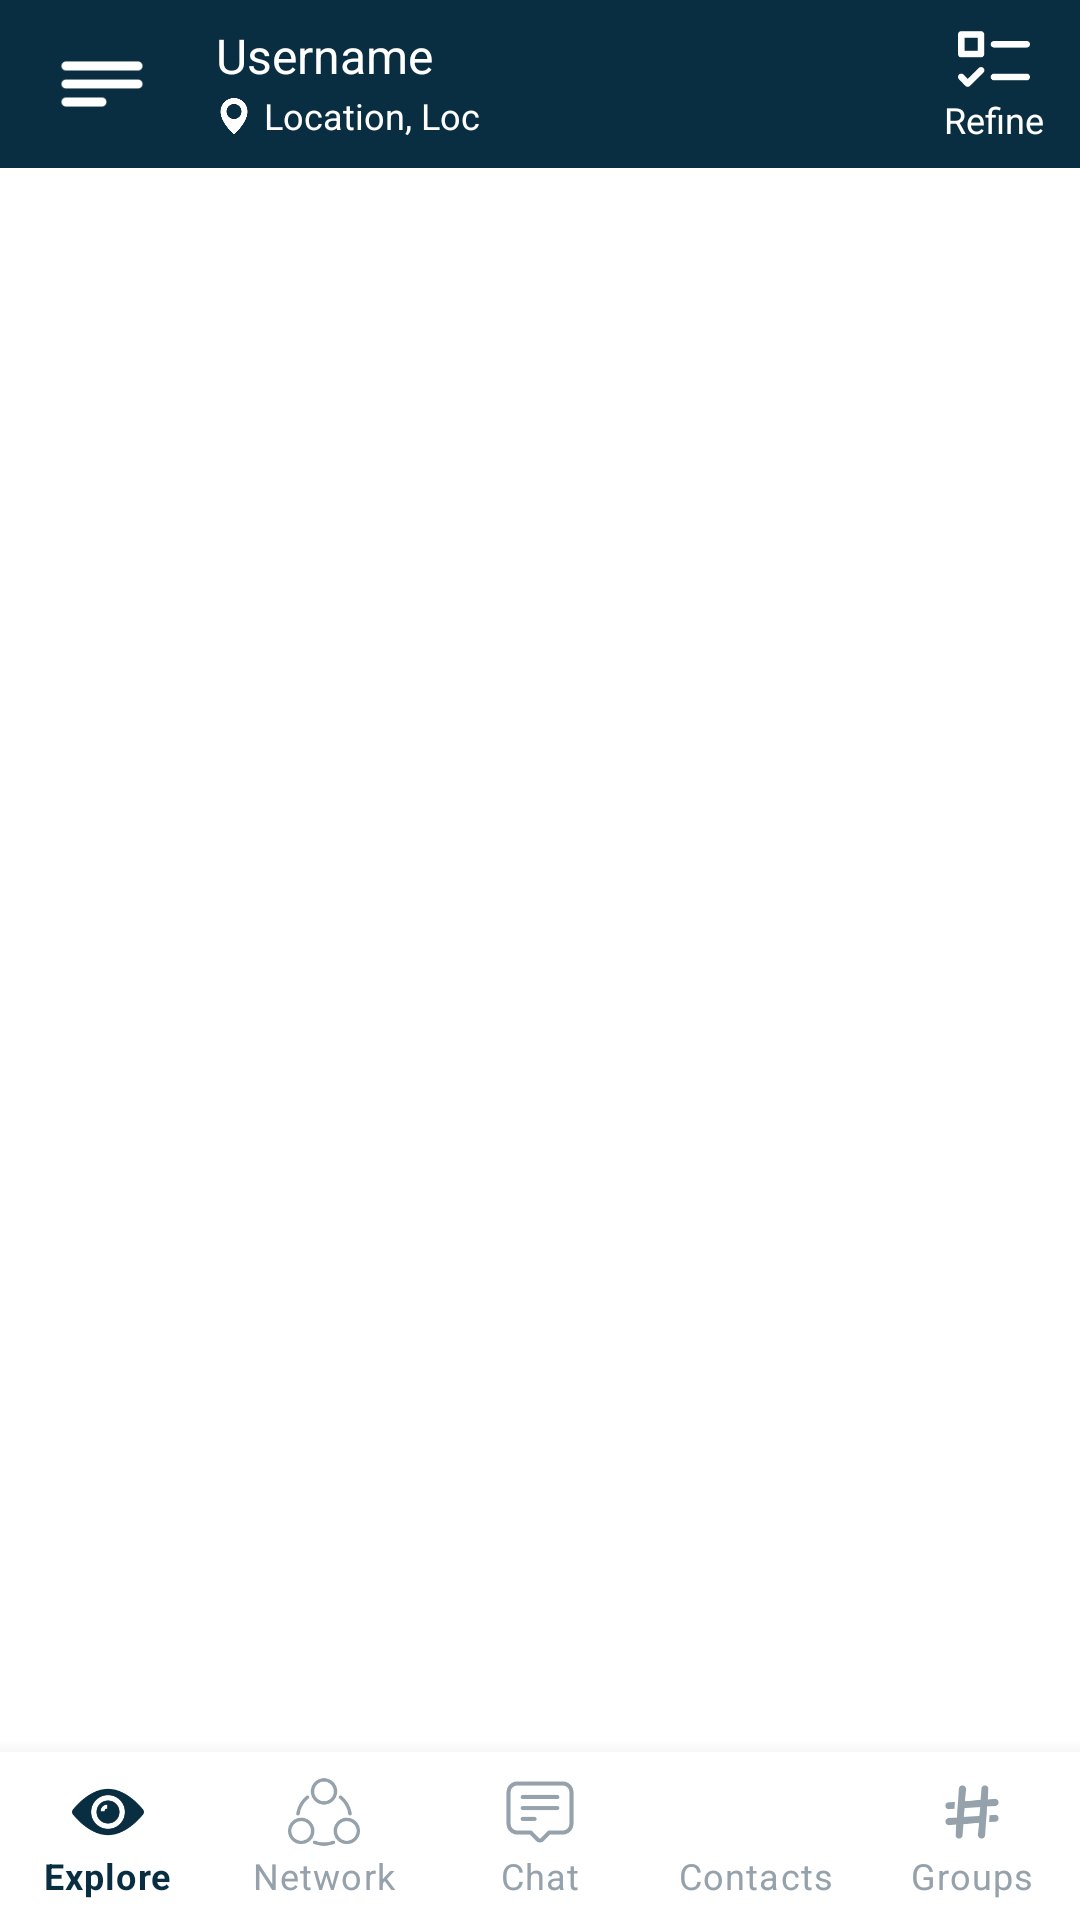

This screen was rendered from an Android layout file. Write that file and the resources it references.
<!-- AndroidManifest.xml: application theme Theme.NetclanExplorer -->
<!-- res/layout/activity_main.xml -->
<?xml version="1.0" encoding="utf-8"?>
<androidx.drawerlayout.widget.DrawerLayout xmlns:android="http://schemas.android.com/apk/res/android"
    xmlns:app="http://schemas.android.com/apk/res-auto"
    xmlns:tools="http://schemas.android.com/tools"
    android:id="@+id/drawer_layout"
    android:layout_width="match_parent"
    android:layout_height="match_parent"
    android:background="@color/white"
    android:fitsSystemWindows="true"
    tools:context=".Activities.MainActivity"
    tools:openDrawer="start">

    <androidx.coordinatorlayout.widget.CoordinatorLayout
        android:layout_width="match_parent"
        android:layout_height="match_parent">

        <LinearLayout
            android:layout_width="match_parent"
            android:layout_height="match_parent"
            android:orientation="vertical">

            <include
                layout="@layout/appbar_layout"
                android:layout_width="match_parent"
                android:layout_height="wrap_content" />

            <FrameLayout
                android:id="@+id/fragment_container"
                android:layout_width="match_parent"
                android:layout_height="0dp"
                android:layout_weight="1" />

            <com.google.android.material.bottomnavigation.BottomNavigationView
                android:id="@+id/nv_bottom"
                android:layout_width="match_parent"
                android:layout_height="wrap_content"
                android:layout_gravity="bottom"
                android:background="@color/white"
                app:elevation="10dp"
                app:itemIconTint="@drawable/item_color_bottom_navigation"
                app:itemTextColor="@drawable/item_color_bottom_navigation"
                app:labelVisibilityMode="labeled"
                app:menu="@menu/bottom_menu" />
        </LinearLayout>

    </androidx.coordinatorlayout.widget.CoordinatorLayout>

    <com.google.android.material.navigation.NavigationView
        android:id="@+id/navigationview"
        android:layout_width="match_parent"
        android:layout_height="match_parent"
        android:layout_gravity="start"
        android:background="@color/white"
        app:headerLayout="@layout/nav_header"
        app:itemIconTint="@color/blue"
        app:itemRippleColor="@color/blue_secondary"
        app:itemTextColor="@color/blue"
        app:menu="@menu/navigation_menu" />
</androidx.drawerlayout.widget.DrawerLayout>
<!-- res/layout/appbar_layout.xml (included above) -->
<?xml version="1.0" encoding="utf-8"?>
<androidx.constraintlayout.widget.ConstraintLayout xmlns:android="http://schemas.android.com/apk/res/android"
    xmlns:app="http://schemas.android.com/apk/res-auto"
    android:layout_width="match_parent"
    android:layout_height="wrap_content">

    <com.google.android.material.appbar.AppBarLayout
        android:id="@+id/appBarLayout"
        android:layout_width="match_parent"
        android:layout_height="wrap_content"
        app:layout_constraintBottom_toBottomOf="parent"
        app:layout_constraintEnd_toEndOf="parent"
        app:layout_constraintStart_toStartOf="parent"
        app:layout_constraintTop_toTopOf="parent">

        <androidx.appcompat.widget.Toolbar
            android:id="@+id/toolbar"
            android:layout_width="match_parent"
            android:layout_height="match_parent"
            android:background="@color/blue"
            android:minHeight="?attr/actionBarSize"
            android:padding="0dp"
            app:layout_constraintEnd_toEndOf="parent"
            app:layout_constraintStart_toStartOf="parent"
            app:layout_constraintTop_toTopOf="parent">

            <androidx.constraintlayout.widget.ConstraintLayout
                android:layout_width="match_parent"
                android:layout_height="match_parent"
                android:paddingEnd="12dp"
                app:layout_constraintBottom_toBottomOf="parent"
                app:layout_constraintEnd_toEndOf="parent"
                app:layout_constraintStart_toStartOf="parent"
                app:layout_constraintTop_toTopOf="parent">

                <ImageView
                    android:id="@+id/iv_menu"
                    android:layout_width="36dp"
                    android:layout_height="36dp"
                    android:src="@drawable/ic_menu"
                    app:layout_constraintBottom_toBottomOf="parent"
                    app:layout_constraintStart_toStartOf="parent"
                    app:layout_constraintTop_toTopOf="parent" />

                <TextView
                    android:id="@+id/tv_username"
                    android:layout_width="wrap_content"
                    android:layout_height="wrap_content"
                    android:layout_marginStart="20dp"
                    android:ellipsize="end"
                    android:maxLines="1"
                    android:text="Username"
                    android:textColor="@color/white"
                    android:textSize="16sp"
                    app:layout_constraintStart_toEndOf="@+id/iv_menu"
                    app:layout_constraintTop_toTopOf="parent" />

                <ImageView
                    android:id="@+id/iv_location"
                    android:layout_width="12dp"
                    android:layout_height="12dp"
                    android:layout_marginTop="2dp"
                    android:src="@drawable/ic_location_blue"
                    android:tint="@color/white"
                    app:layout_constraintBottom_toBottomOf="@+id/iv_menu"
                    app:layout_constraintStart_toStartOf="@+id/tv_username"
                    app:layout_constraintTop_toBottomOf="@+id/tv_username" />

                <TextView
                    android:id="@+id/tv_location"
                    android:layout_width="wrap_content"
                    android:layout_height="wrap_content"
                    android:layout_marginStart="4dp"
                    android:ellipsize="end"
                    android:maxLines="1"
                    android:text="Location, Loc"
                    android:textColor="@color/white"
                    android:textSize="12sp"
                    app:layout_constraintBottom_toBottomOf="@+id/iv_location"
                    app:layout_constraintStart_toEndOf="@+id/iv_location"
                    app:layout_constraintTop_toTopOf="@+id/iv_location" />

                <LinearLayout
                    android:id="@+id/ll_refine"
                    android:layout_width="wrap_content"
                    android:layout_height="wrap_content"
                    android:gravity="center"
                    android:orientation="vertical"
                    app:layout_constraintBottom_toBottomOf="parent"
                    app:layout_constraintEnd_toEndOf="parent"
                    app:layout_constraintTop_toTopOf="parent">

                    <ImageView
                        android:id="@+id/imageView3"
                        android:layout_width="24dp"
                        android:layout_height="24dp"
                        android:src="@drawable/ic_checklist" />

                    <TextView
                        android:id="@+id/textView4"
                        android:layout_width="wrap_content"
                        android:layout_height="wrap_content"
                        android:text="Refine"
                        android:textColor="@color/white"
                        android:textSize="12sp" />
                </LinearLayout>

            </androidx.constraintlayout.widget.ConstraintLayout>

        </androidx.appcompat.widget.Toolbar>

    </com.google.android.material.appbar.AppBarLayout>

</androidx.constraintlayout.widget.ConstraintLayout>
<!-- res/layout/nav_header.xml (included above) -->
<?xml version="1.0" encoding="utf-8"?>
<androidx.constraintlayout.widget.ConstraintLayout xmlns:android="http://schemas.android.com/apk/res/android"
    xmlns:app="http://schemas.android.com/apk/res-auto"
    xmlns:tools="http://schemas.android.com/tools"
    android:layout_width="match_parent"
    android:layout_height="230dp">

    <ImageView
        android:id="@+id/imageView"
        android:layout_width="wrap_content"
        android:layout_height="wrap_content"
        android:scaleType="centerCrop"
        app:layout_constraintEnd_toEndOf="parent"
        app:layout_constraintStart_toStartOf="parent"
        app:layout_constraintTop_toTopOf="parent"
        app:srcCompat="@drawable/bg_nav_header" />

    <ImageView
        android:id="@+id/userIcon"
        android:layout_width="60dp"
        android:layout_height="60dp"
        android:background="@drawable/bg_icon"
        android:layout_marginStart="24dp"
        android:tint="@color/white"
        android:padding="14dp"
        app:layout_constraintBottom_toTopOf="@+id/username"
        app:layout_constraintStart_toStartOf="parent"
        app:srcCompat="@drawable/ic_user" />

    <ImageView
        android:id="@+id/imageView4"
        android:layout_width="22dp"
        android:layout_height="22dp"
        android:layout_marginEnd="24dp"
        app:layout_constraintEnd_toEndOf="parent"
        app:layout_constraintTop_toTopOf="@+id/userIcon"
        app:srcCompat="@drawable/ic_settings" />

    <TextView
        android:id="@+id/username"
        android:layout_width="wrap_content"
        android:layout_height="wrap_content"
        android:text="username"
        android:textColor="@color/white"
        android:textSize="18sp"
        android:textStyle="bold"
        app:layout_constraintBottom_toTopOf="@+id/userId"
        app:layout_constraintStart_toStartOf="@+id/userIcon" />

    <TextView
        android:id="@+id/userId"
        android:layout_width="wrap_content"
        android:layout_height="wrap_content"
        android:text="SARVW4561846"
        android:layout_marginBottom="10dp"
        android:textColor="@color/white"
        android:textSize="12sp"
        android:textStyle="bold"
        app:layout_constraintBottom_toTopOf="@+id/progress"
        app:layout_constraintStart_toStartOf="@+id/username" />

    <com.google.android.material.progressindicator.LinearProgressIndicator
        android:id="@+id/progress"
        android:layout_width="120dp"
        android:layout_height="wrap_content"
        android:progress="50"
        android:layout_marginBottom="10dp"
        app:indicatorColor="@color/white"
        app:layout_constraintBottom_toTopOf="@+id/availability_status"
        app:layout_constraintStart_toStartOf="@+id/userId"
        app:trackColor="@color/white_transparent_5"
        app:trackCornerRadius="20dp"
        app:trackThickness="12dp" />

    <TextView
        android:id="@+id/availability_status"
        android:layout_width="wrap_content"
        android:layout_height="wrap_content"
        android:layout_marginBottom="10dp"
        android:text="Available"
        android:textColor="@color/white"
        android:textSize="12sp"
        app:layout_constraintBottom_toBottomOf="parent"
        app:layout_constraintStart_toStartOf="@+id/progress" />
</androidx.constraintlayout.widget.ConstraintLayout>
<!-- resources referenced by this layout -->
<resources>
  <color name="blue">#0A2E41</color>
  <color name="blue_secondary">#143E59</color>
  <color name="white">#FFFFFFFF</color>
  <color name="white_transparent_5">#55FFFFFF</color>
  <!-- drawable bg_nav_header: jpeg bitmap (drawable, 29323 bytes) -->
  <!-- drawable ic_checklist: png bitmap (drawable, 1859 bytes) -->
  <!-- drawable ic_location_blue: png bitmap (drawable, 7225 bytes) -->
  <!-- drawable ic_menu: png bitmap (drawable, 959 bytes) -->
  <!-- drawable ic_settings: png bitmap (drawable, 7898 bytes) -->
  <!-- drawable ic_user: png bitmap (drawable, 4594 bytes) -->
  <!-- drawable item_color_bottom_navigation (drawable) -->
  <?xml version="1.0" encoding="utf-8"?>
  <selector xmlns:android="http://schemas.android.com/apk/res/android">
      <item android:color="@color/blue" android:state_selected="true" />
      <item android:color="@color/gray_secondary" android:state_selected="false" />
  </selector>
  <style name="Theme.NetclanExplorer" parent="Theme.MaterialComponents.DayNight.NoActionBar">
          
          <item name="colorPrimary">@color/blue_secondary</item>
          <item name="colorPrimaryVariant">@color/blue</item>
          <item name="colorOnPrimary">@color/white</item>
          
          <item name="colorSecondary">@color/blue</item>
          <item name="colorSecondaryVariant">@color/teal_700</item>
          <item name="colorOnSecondary">@color/black</item>
          
          <item name="android:statusBarColor">?attr/colorPrimaryVariant</item>
          
      </style>
  <color name="gray_secondary">#95A1AB</color>
  <color name="teal_700">#FF018786</color>
  <color name="black">#FF000000</color>
</resources>
